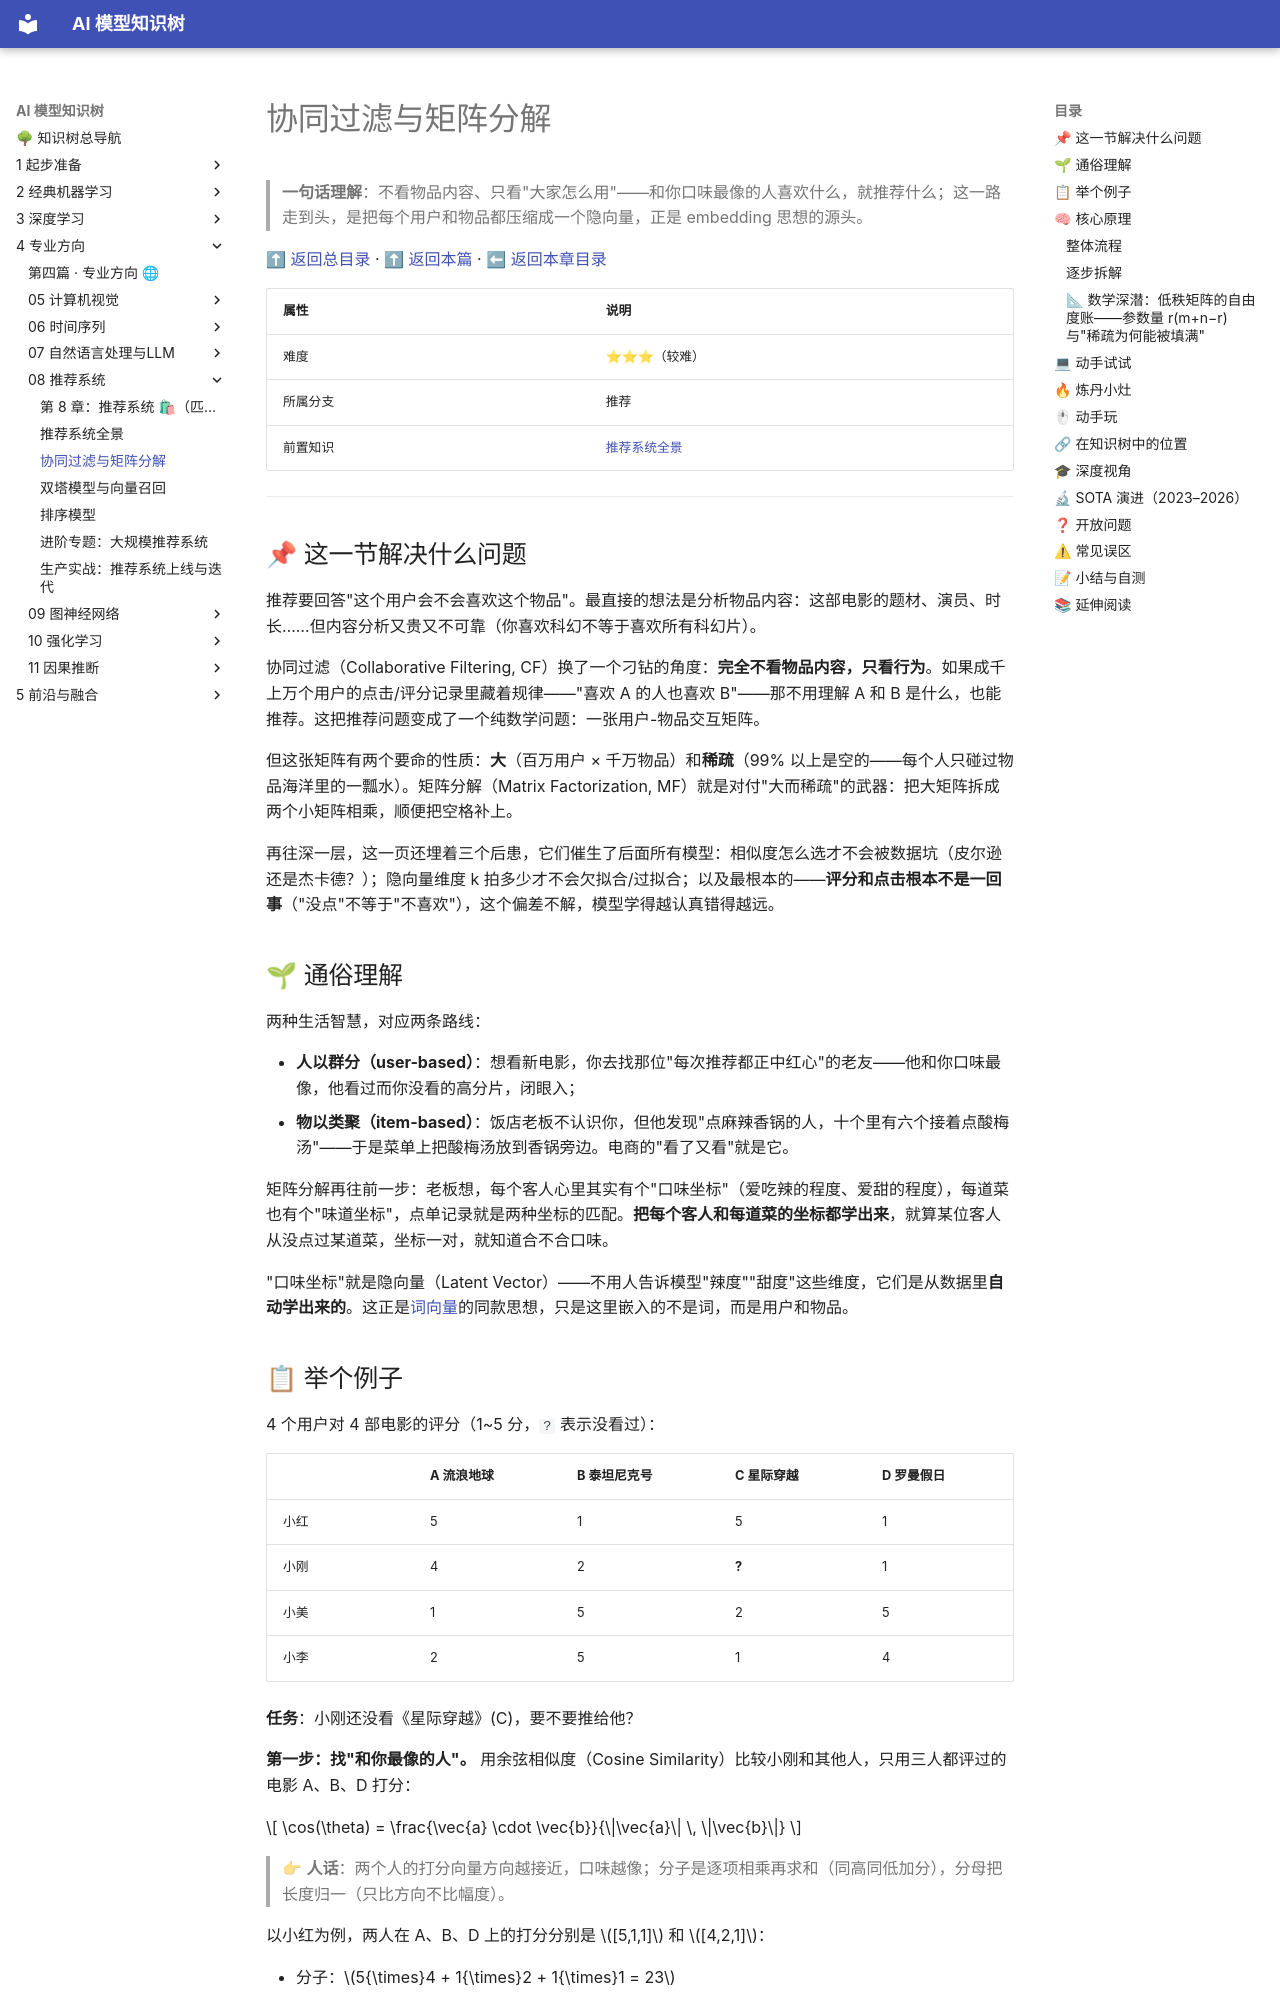

repository: lizhengzhong20-sketch/model_learning · page: 4-专业方向/08-推荐系统/02-协同过滤与矩阵分解/index.html · generator: mkdocs

# 协同过滤与矩阵分解

> **一句话理解**：不看物品内容、只看"大家怎么用"——和你口味最像的人喜欢什么，就推荐什么；这一路走到头，是把每个用户和物品都压缩成一个隐向量，正是 embedding 思想的源头。

[⬆ 返回总目录](../../../README.md) · [⬆ 返回本篇](../README.md) · [⬅ 返回本章目录](./README.md)

| 属性 | 说明 |
|------|------|
| 难度 | ⭐⭐⭐（较难） |
| 所属分支 | 推荐 |
| 前置知识 | [推荐系统全景](./01-推荐系统全景.md) |

---

## 📌 这一节解决什么问题

推荐要回答"这个用户会不会喜欢这个物品"。最直接的想法是分析物品内容：这部电影的题材、演员、时长……但内容分析又贵又不可靠（你喜欢科幻不等于喜欢所有科幻片）。

协同过滤（Collaborative Filtering, CF）换了一个刁钻的角度：**完全不看物品内容，只看行为**。如果成千上万个用户的点击/评分记录里藏着规律——"喜欢 A 的人也喜欢 B"——那不用理解 A 和 B 是什么，也能推荐。这把推荐问题变成了一个纯数学问题：一张用户-物品交互矩阵。

但这张矩阵有两个要命的性质：**大**（百万用户 × 千万物品）和**稀疏**（99% 以上是空的——每个人只碰过物品海洋里的一瓢水）。矩阵分解（Matrix Factorization, MF）就是对付"大而稀疏"的武器：把大矩阵拆成两个小矩阵相乘，顺便把空格补上。

再往深一层，这一页还埋着三个后患，它们催生了后面所有模型：相似度怎么选才不会被数据坑（皮尔逊还是杰卡德？）；隐向量维度 k 拍多少才不会欠拟合/过拟合；以及最根本的——**评分和点击根本不是一回事**（"没点"不等于"不喜欢"），这个偏差不解，模型学得越认真错得越远。

## 🌱 通俗理解

两种生活智慧，对应两条路线：

- **人以群分（user-based）**：想看新电影，你去找那位"每次推荐都正中红心"的老友——他和你口味最像，他看过而你没看的高分片，闭眼入；
- **物以类聚（item-based）**：饭店老板不认识你，但他发现"点麻辣香锅的人，十个里有六个接着点酸梅汤"——于是菜单上把酸梅汤放到香锅旁边。电商的"看了又看"就是它。

矩阵分解再往前一步：老板想，每个客人心里其实有个"口味坐标"（爱吃辣的程度、爱甜的程度），每道菜也有个"味道坐标"，点单记录就是两种坐标的匹配。**把每个客人和每道菜的坐标都学出来**，就算某位客人从没点过某道菜，坐标一对，就知道合不合口味。

"口味坐标"就是隐向量（Latent Vector）——不用人告诉模型"辣度""甜度"这些维度，它们是从数据里**自动学出来的**。这正是[词向量](../07-自然语言处理与LLM/01-词向量与embedding.md)的同款思想，只是这里嵌入的不是词，而是用户和物品。
